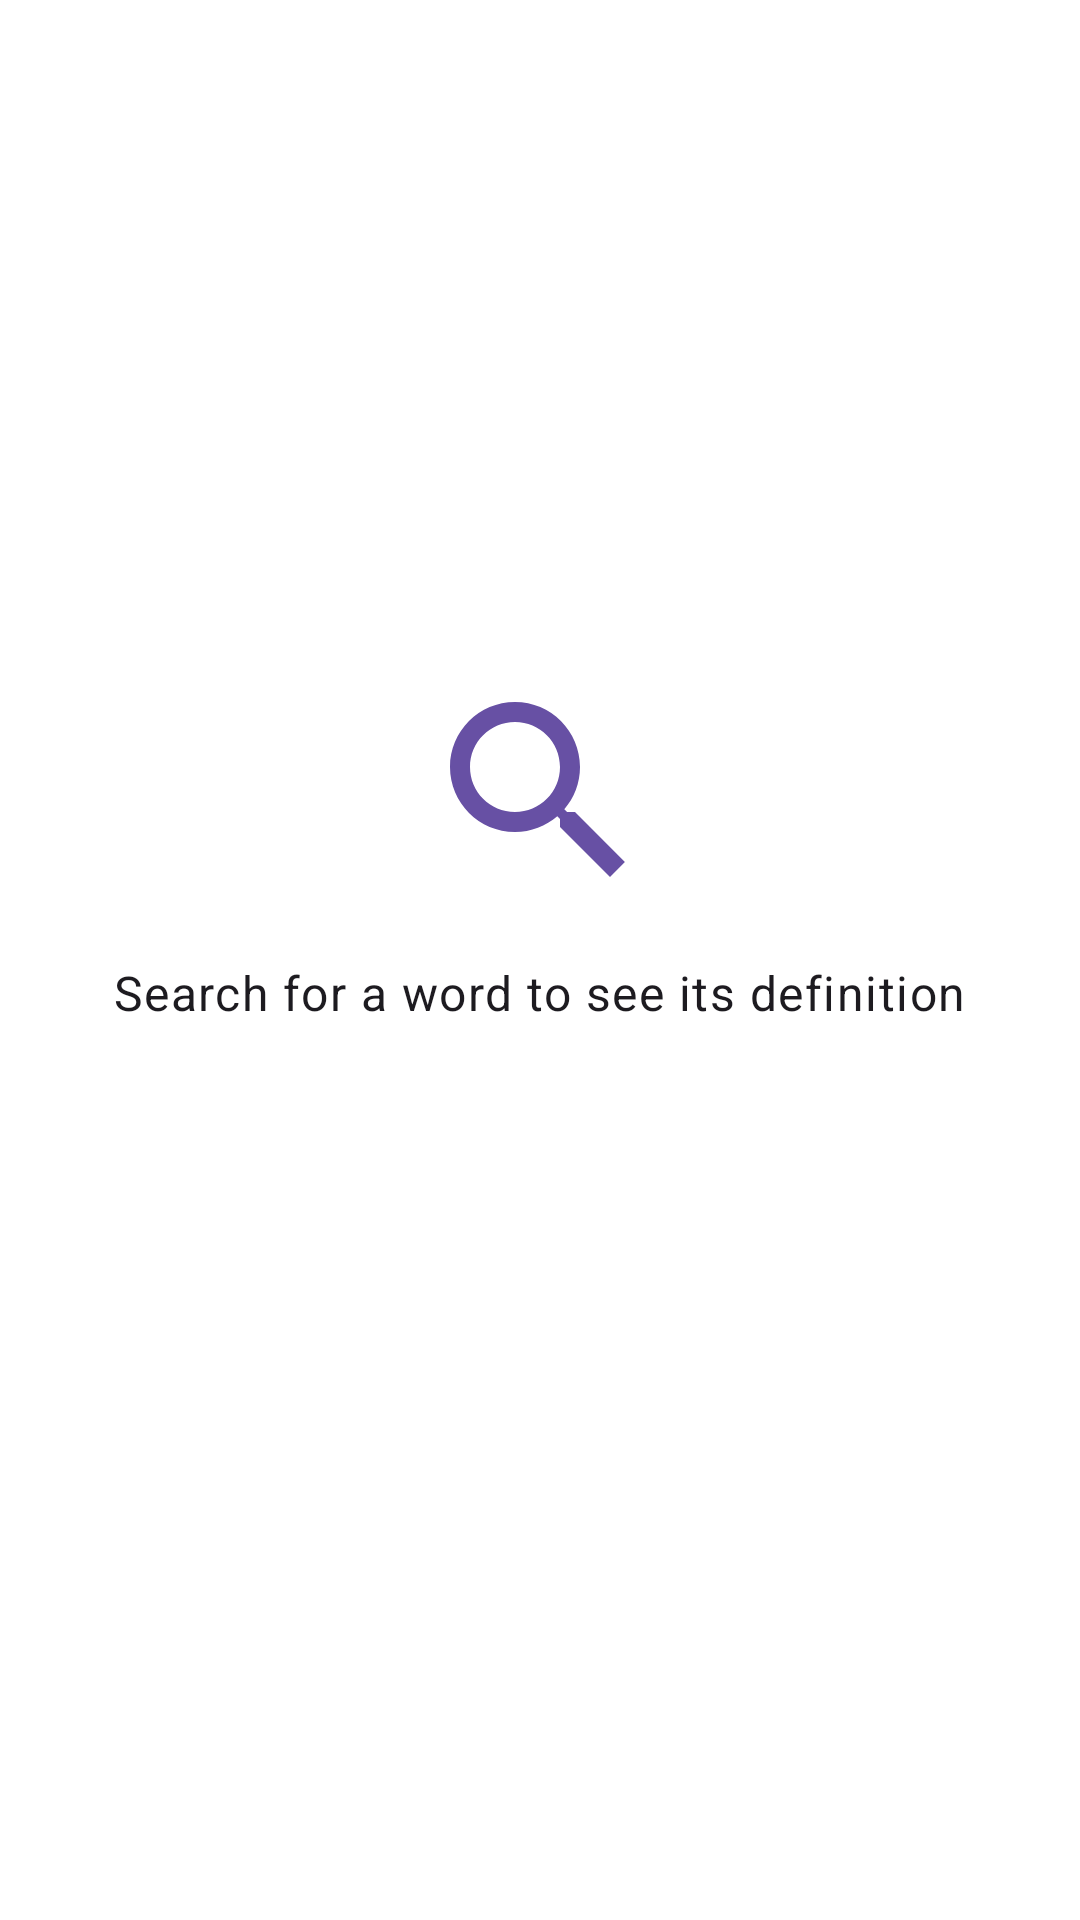

Android layout source for this screen:
<!-- AndroidManifest.xml: application theme Theme.Android_boilerplate -->
<!-- res/layout/layout_empty_state.xml -->
<?xml version="1.0" encoding="utf-8"?>
<androidx.constraintlayout.widget.ConstraintLayout xmlns:android="http://schemas.android.com/apk/res/android"
    xmlns:app="http://schemas.android.com/apk/res-auto"
    android:layout_width="match_parent"
    android:layout_height="match_parent">

    <com.google.android.material.imageview.ShapeableImageView
        android:id="@+id/emptyImage"
        android:layout_width="80dp"
        android:layout_height="80dp"
        android:src="@drawable/ic_empty_search"
        app:layout_constraintBottom_toBottomOf="parent"
        app:layout_constraintEnd_toEndOf="parent"
        app:layout_constraintStart_toStartOf="parent"
        app:layout_constraintTop_toTopOf="parent"
        app:layout_constraintVertical_bias="0.4" />

    <com.google.android.material.textview.MaterialTextView
        android:layout_width="wrap_content"
        android:layout_height="wrap_content"
        android:layout_marginTop="16dp"
        android:text="Search for a word to see its definition"
        android:textAppearance="@style/TextAppearance.Material3.BodyLarge"
        app:layout_constraintEnd_toEndOf="parent"
        app:layout_constraintStart_toStartOf="parent"
        app:layout_constraintTop_toBottomOf="@id/emptyImage" />

</androidx.constraintlayout.widget.ConstraintLayout>
<!-- resources referenced by this layout -->
<resources>
  <!-- drawable ic_empty_search (drawable) -->
  <?xml version="1.0" encoding="utf-8"?>
  <vector xmlns:android="http://schemas.android.com/apk/res/android"
      android:width="24dp"
      android:height="24dp"
      android:viewportWidth="24"
      android:viewportHeight="24">
      <path
          android:fillColor="?attr/colorPrimary"
          android:pathData="M15.5,14h-0.79l-0.28,-0.27C15.41,12.59 16,11.11 16,9.5 16,5.91 13.09,3 9.5,3S3,5.91 3,9.5 5.91,16 9.5,16c1.61,0 3.09,-0.59 4.23,-1.57l0.27,0.28v0.79l5,4.99L20.49,19l-4.99,-5zM9.5,14C7.01,14 5,11.99 5,9.5S7.01,5 9.5,5 14,7.01 14,9.5 11.99,14 9.5,14z" />
  </vector>
  <style name="Theme.Android_boilerplate" parent="Base.Theme.Android_boilerplate" />
  <style name="Base.Theme.Android_boilerplate" parent="Theme.Material3.Light.NoActionBar">
          
          <item name="android:navigationBarColor">@android:color/transparent</item>
          <item name="android:statusBarColor">@android:color/transparent</item>
          
          <item name="android:windowLightStatusBar">true</item>
          <item name="android:windowLightNavigationBar" tools:targetApi="27">true</item>
          
          <item name="android:windowLayoutInDisplayCutoutMode" tools:targetApi="o_mr1">shortEdges</item>
          
          <item name="android:windowBackground">@color/window_background_light</item>
          
          <item name="colorSurface">@color/surface_light</item>
          <item name="colorSurfaceVariant">@color/surface_variant_light</item>
      </style>
  <color name="window_background_light">#FFFFFF</color>
  <color name="surface_light">#FFFFFF</color>
  <color name="surface_variant_light">#F3F3F3</color>
</resources>
